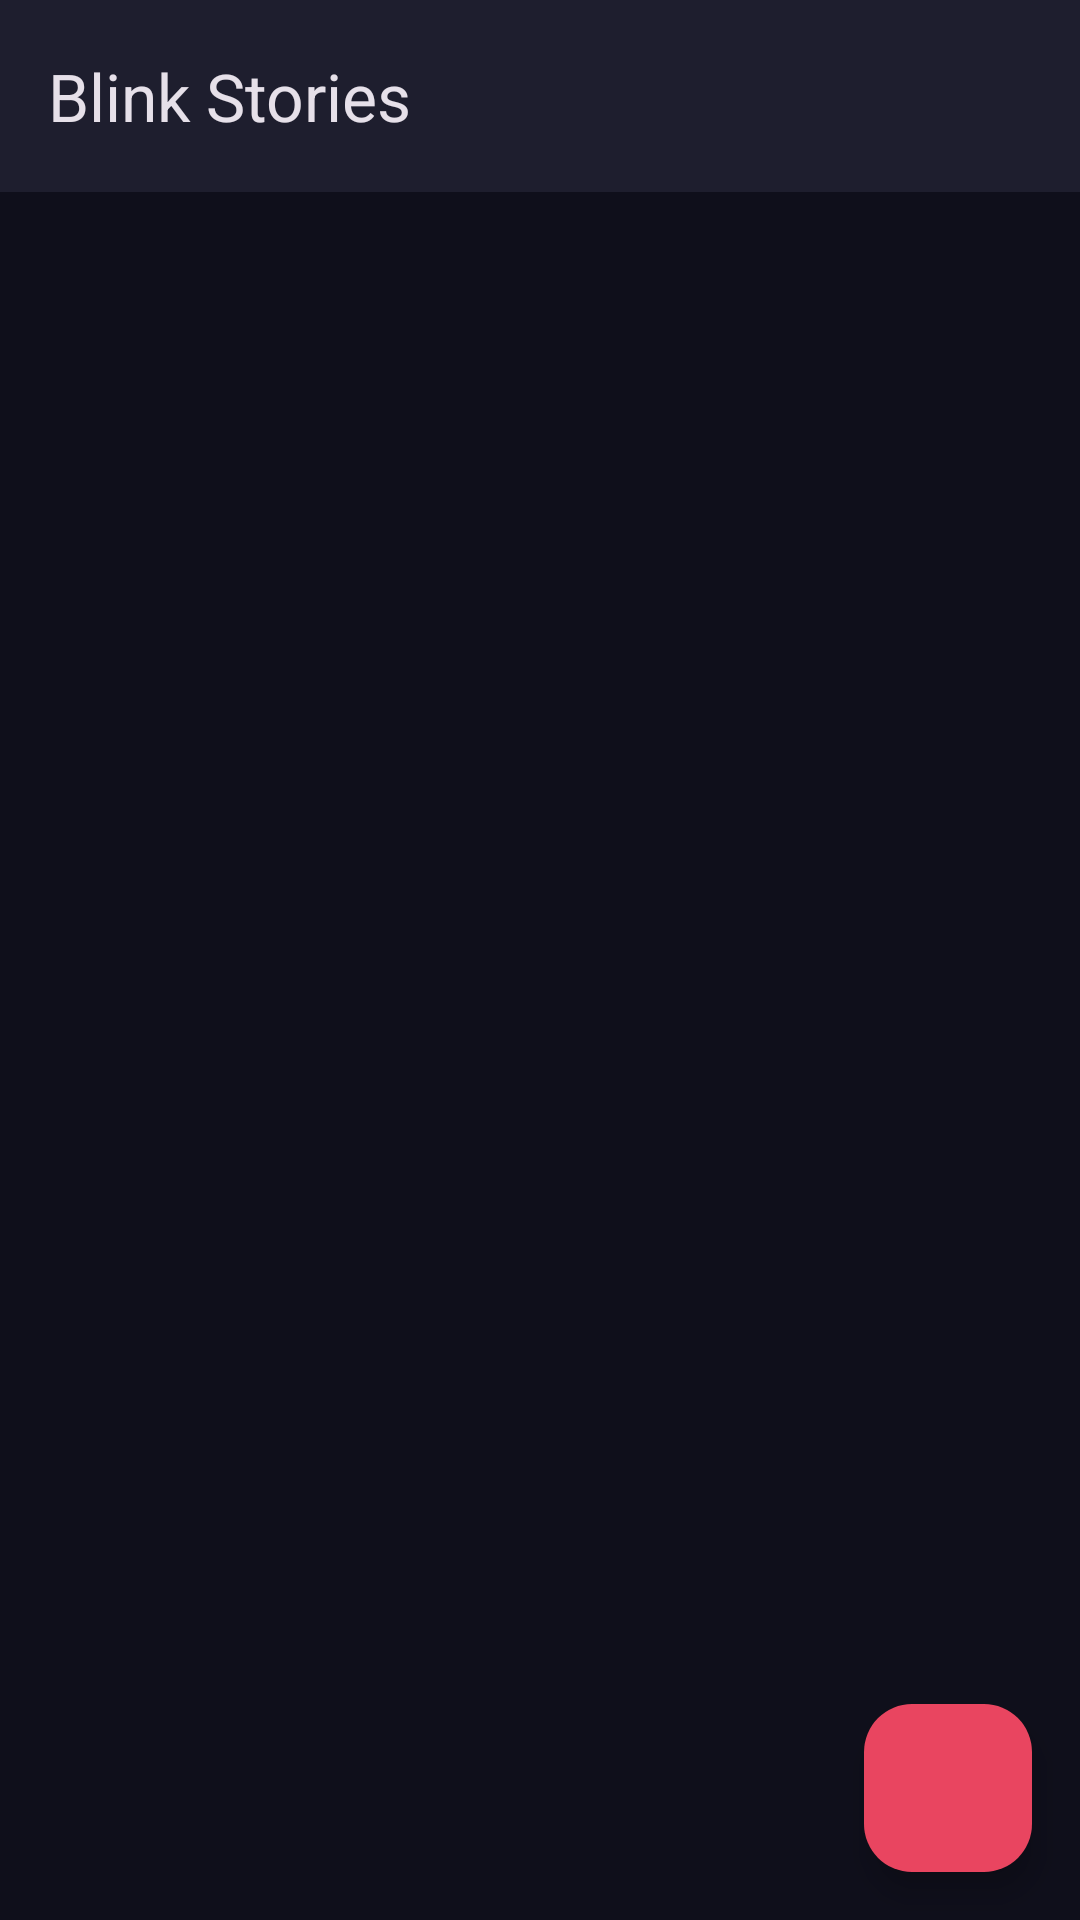

Produce the Android XML layout that renders to this screen, including the resource entries it uses.
<!-- AndroidManifest.xml: application theme Theme.VeilChat -->
<!-- res/layout/fragment_blink_stories.xml -->
<?xml version="1.0" encoding="utf-8"?>
<androidx.coordinatorlayout.widget.CoordinatorLayout xmlns:android="http://schemas.android.com/apk/res/android"
    xmlns:app="http://schemas.android.com/apk/res-auto"
    android:layout_width="match_parent"
    android:layout_height="match_parent"
    android:background="@color/veil_background">

    <com.google.android.material.appbar.AppBarLayout
        android:layout_width="match_parent"
        android:layout_height="wrap_content"
        android:background="@color/veil_surface"
        android:elevation="4dp">

        <com.google.android.material.appbar.MaterialToolbar
            android:id="@+id/toolbar"
            android:layout_width="match_parent"
            android:layout_height="?attr/actionBarSize"
            android:background="@color/veil_surface"
            app:title="Blink Stories" />

    </com.google.android.material.appbar.AppBarLayout>

    <LinearLayout
        android:layout_width="match_parent"
        android:layout_height="match_parent"
        android:orientation="vertical"
        app:layout_behavior="@string/appbar_scrolling_view_behavior"
        android:padding="16dp">

        <TextView
            android:id="@+id/tvNoStories"
            android:layout_width="match_parent"
            android:layout_height="0dp"
            android:layout_weight="1"
            android:text="No stories available\nAdd your first blink story!"
            android:textColor="@color/veil_text_secondary"
            android:textSize="14sp"
            android:gravity="center"
            android:padding="32dp" />

        <androidx.recyclerview.widget.RecyclerView
            android:id="@+id/rvStories"
            android:layout_width="match_parent"
            android:layout_height="match_parent" />

    </LinearLayout>

    <com.google.android.material.floatingactionbutton.FloatingActionButton
        android:id="@+id/fabAddStory"
        android:layout_width="wrap_content"
        android:layout_height="wrap_content"
        android:layout_gravity="bottom|end"
        android:layout_margin="16dp"
        android:src="@drawable/ic_add"
        app:backgroundTint="@color/veil_secondary"
        app:tint="@color/white" />

</androidx.coordinatorlayout.widget.CoordinatorLayout>
<!-- resources referenced by this layout -->
<resources>
  <color name="veil_background">#0F0F1B</color>
  <color name="veil_secondary">#E94560</color>
  <color name="veil_surface">#1E1E2E</color>
  <color name="veil_text_secondary">#A0A0A0</color>
  <color name="white">#FFFFFFFF</color>
  <style name="Theme.VeilChat" parent="Base.Theme.VeilChat" />
  <style name="Base.Theme.VeilChat" parent="Theme.Material3.Dark.NoActionBar">
          <item name="colorPrimary">@color/veil_primary</item>
          <item name="colorPrimaryVariant">@color/veil_primary_dark</item>
          <item name="colorOnPrimary">@color/white</item>
          <item name="colorSecondary">@color/veil_secondary</item>
          <item name="colorSecondaryVariant">@color/veil_accent</item>
          <item name="colorOnSecondary">@color/white</item>
          <item name="android:statusBarColor" tools:targetApi="l">?attr/colorPrimaryVariant</item>
          <item name="android:windowLightStatusBar" tools:targetApi="m">false</item>
      </style>
  <color name="veil_primary">#1A1A2E</color>
  <color name="veil_primary_dark">#16213E</color>
  <color name="veil_accent">#0F3460</color>
</resources>
